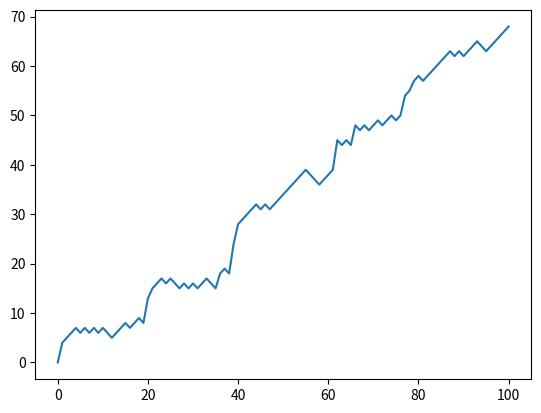

Write Python code to recreate this figure.
import numpy as np
import matplotlib.pyplot as plt

# Initialization
random_walk = [0]

for x in range(100) :
    step = random_walk[-1]
    dice = np.random.randint(1,7)

    if dice <= 2:
        step = max(0, step - 1)
    elif dice <= 5:
        step = step + 1
    else:
        step = step + np.random.randint(1,7)

    random_walk.append(step)

# Plot random_walk
plt.plot(random_walk)

# Show the plot
plt.show()